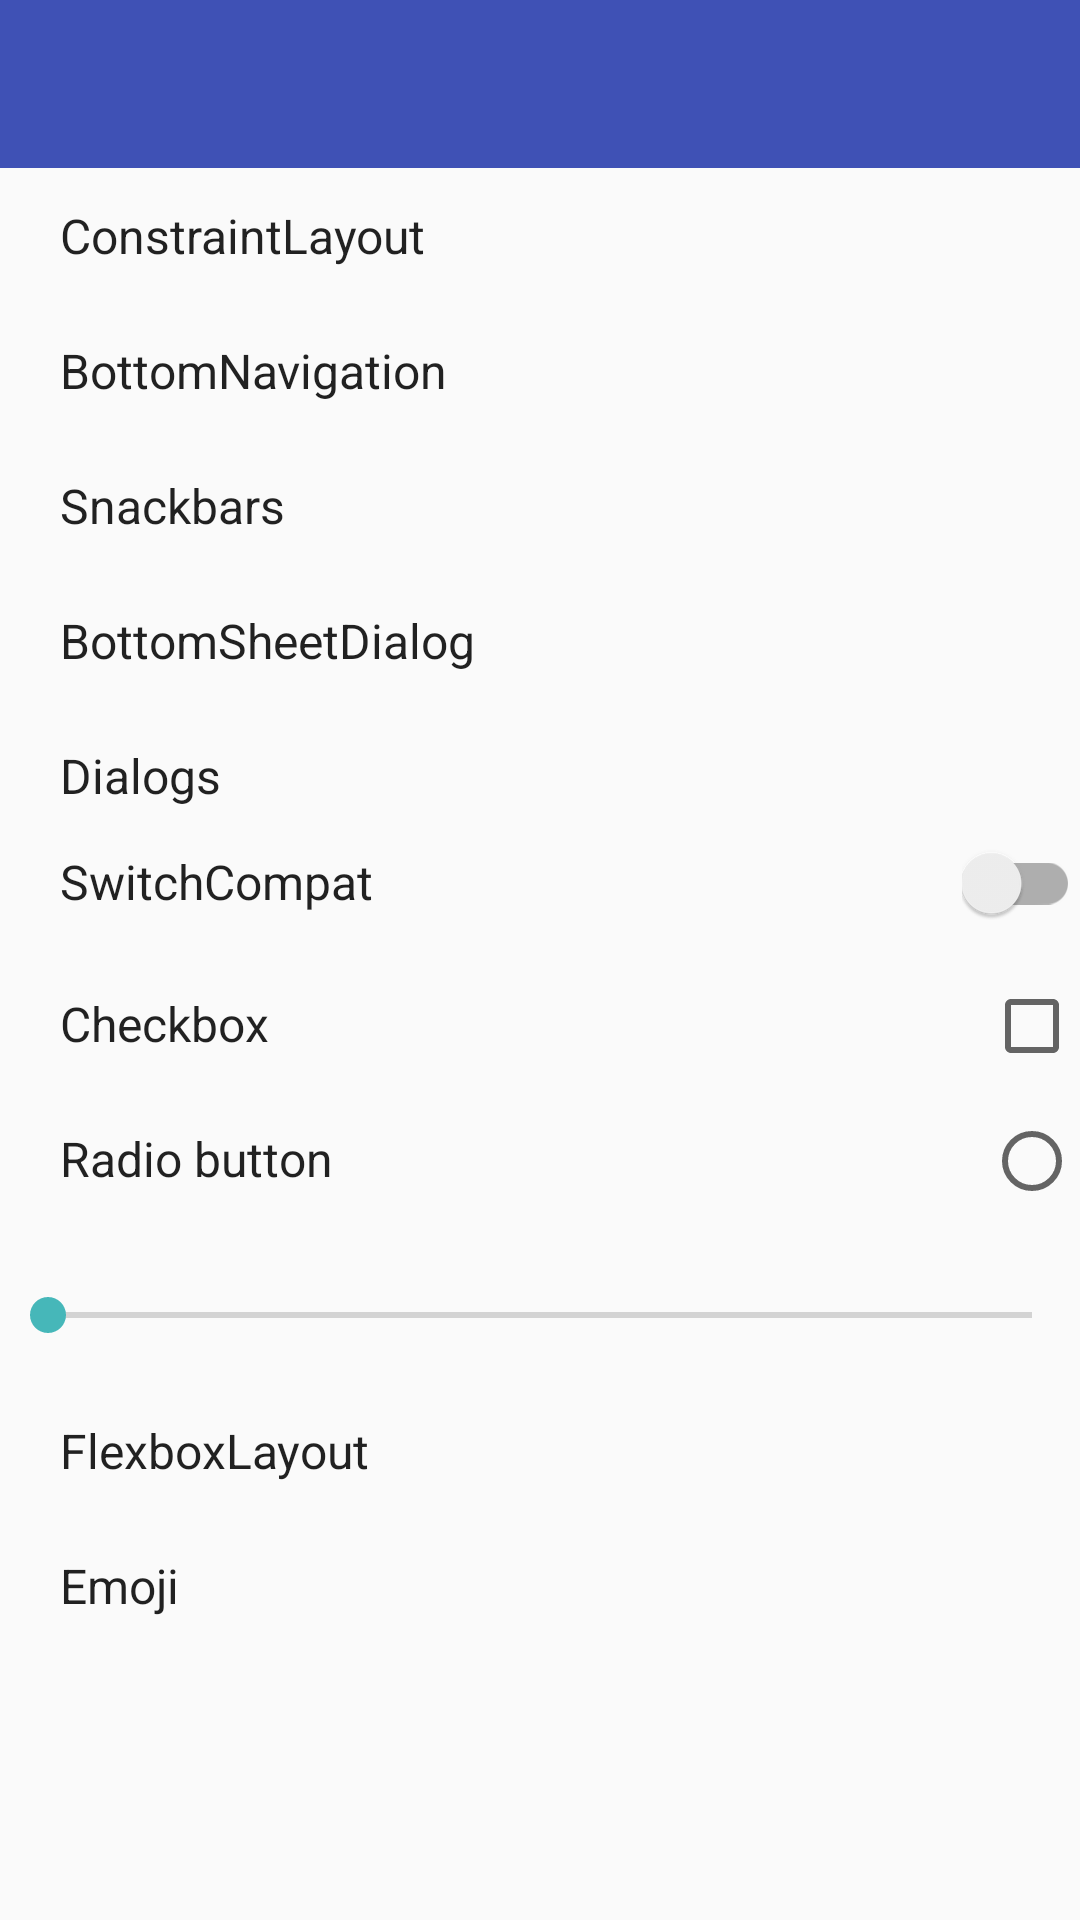

Write the Android layout XML for this screen, with the resource values it uses.
<!-- AndroidManifest.xml: application theme AppTheme -->
<!-- res/layout/fragment_other_widget.xml -->
<LinearLayout
        xmlns:android="http://schemas.android.com/apk/res/android"
        xmlns:app="http://schemas.android.com/apk/res-auto"
        android:id="@+id/parentLayout"
        android:layout_width="match_parent"
        android:layout_height="match_parent"
        android:divider="@drawable/shape_divider"
        android:showDividers="middle"
        android:orientation="vertical">

    <android.support.v7.widget.Toolbar
            android:id="@+id/toolbar"
            android:layout_width="match_parent"
            android:layout_height="?attr/actionBarSize"
            android:background="?attr/colorPrimary"
            app:theme="@style/AppTheme.AppBarOverlay"/>

    <TextView
        android:id="@+id/constraintLayout"
        style="@style/CommonText"
        android:layout_height="45dp"
        android:background="?android:attr/selectableItemBackground"
        android:gravity="center_vertical"
        android:text="ConstraintLayout"/>

    <TextView
            android:id="@+id/bottomNavigation"
            style="@style/CommonText"
            android:layout_height="45dp"
            android:background="?android:attr/selectableItemBackground"
            android:gravity="center_vertical"
            android:text="BottomNavigation"/>

    <TextView
            android:id="@+id/snackbars"
            style="@style/CommonText"
            android:layout_height="45dp"
            android:background="?android:attr/selectableItemBackground"
            android:gravity="center_vertical"
            android:text="Snackbars"/>

    <TextView
            android:id="@+id/bottomSheetDialog"
            style="@style/CommonText"
            android:layout_height="45dp"
            android:background="?android:attr/selectableItemBackground"
            android:gravity="center_vertical"
            android:text="BottomSheetDialog"/>

    <TextView
            android:id="@+id/dialogs"
            style="@style/CommonText"
            android:background="?android:attr/selectableItemBackground"
            android:layout_height="45dp"
            android:gravity="center_vertical"
            android:text="Dialogs"/>


    <LinearLayout
            android:id="@+id/switchCompatLayout"
            android:layout_width="match_parent"
            android:layout_height="45dp"
            android:background="?android:attr/selectableItemBackground">

        <TextView
                style="@style/CommonText"
                android:layout_height="wrap_content"
                android:layout_weight="1"
                android:text="SwitchCompat"/>

        <android.support.v7.widget.SwitchCompat
                android:id="@+id/switchCompat"
                android:layout_width="wrap_content"
                android:layout_height="wrap_content"/>
    </LinearLayout>

    <LinearLayout
            android:id="@+id/checkboxLayout"
            android:layout_width="match_parent"
            android:layout_height="45dp"
            android:background="?android:attr/selectableItemBackground">

        <TextView
                style="@style/CommonText"
                android:layout_height="wrap_content"
                android:layout_weight="1"
                android:text="Checkbox"/>

        <CheckBox
                android:id="@+id/checkbox"
                android:layout_width="wrap_content"
                android:layout_height="wrap_content"/>
    </LinearLayout>


    <LinearLayout
            android:id="@+id/radiobuttonLayout"
            android:layout_width="match_parent"
            android:layout_height="45dp"
            android:background="?android:attr/selectableItemBackground">

        <TextView
                style="@style/CommonText"
                android:layout_height="wrap_content"
                android:layout_weight="1"
                android:text="Radio button"/>

        <RadioButton
                android:id="@+id/radiobutton"
                android:layout_width="wrap_content"
                android:layout_height="wrap_content"/>
    </LinearLayout>

    <LinearLayout
            android:layout_width="match_parent"
            android:layout_height="45dp"
            android:background="?android:attr/colorBackground">

        <SeekBar
                android:id="@+id/seekBar"
                android:layout_width="match_parent"
                android:layout_height="wrap_content"
                android:layout_gravity="center_vertical"/>
    </LinearLayout>

    <TextView
        android:id="@+id/flexboxLayout"
        style="@style/CommonText"
        android:layout_height="45dp"
        android:background="?android:attr/selectableItemBackground"
        android:gravity="center_vertical"
        android:text="FlexboxLayout"/>

    <TextView
        android:id="@+id/emoji"
        style="@style/CommonText"
        android:layout_height="45dp"
        android:background="?android:attr/selectableItemBackground"
        android:gravity="center_vertical"
        android:text="Emoji"/>
</LinearLayout>
<!-- resources referenced by this layout -->
<resources>
  <style name="AppTheme.AppBarOverlay" parent="ThemeOverlay.AppCompat.Dark.ActionBar" />
  <style name="CommonText">
          <item name="android:layout_width">match_parent</item>
          <item name="android:layout_height">wrap_content</item>
          <item name="android:textColor">?android:attr/textColorPrimary</item>
          <item name="android:textSize">@dimen/subheading</item>
          <item name="android:paddingLeft">20dp</item>
          <item name="android:paddingRight">20dp</item>
      </style>
  <style name="AppTheme" parent="Theme.AppCompat.Light.DarkActionBar">
          
          <item name="colorPrimary">@color/colorPrimary</item>
          <item name="colorPrimaryDark">@color/colorPrimaryDark</item>
          <item name="colorAccent">@color/colorAccent</item>
  
          <item name="windowActionBar">false</item>
          <item name="windowNoTitle">true</item>
          
          <item name="android:windowIsTranslucent">true</item>
  
      </style>
  <dimen name="subheading">16sp</dimen>
  <color name="colorPrimary">#3F51B5</color>
  <color name="colorPrimaryDark">#303F9F</color>
  <color name="colorAccent">#46B7B9</color>
</resources>
